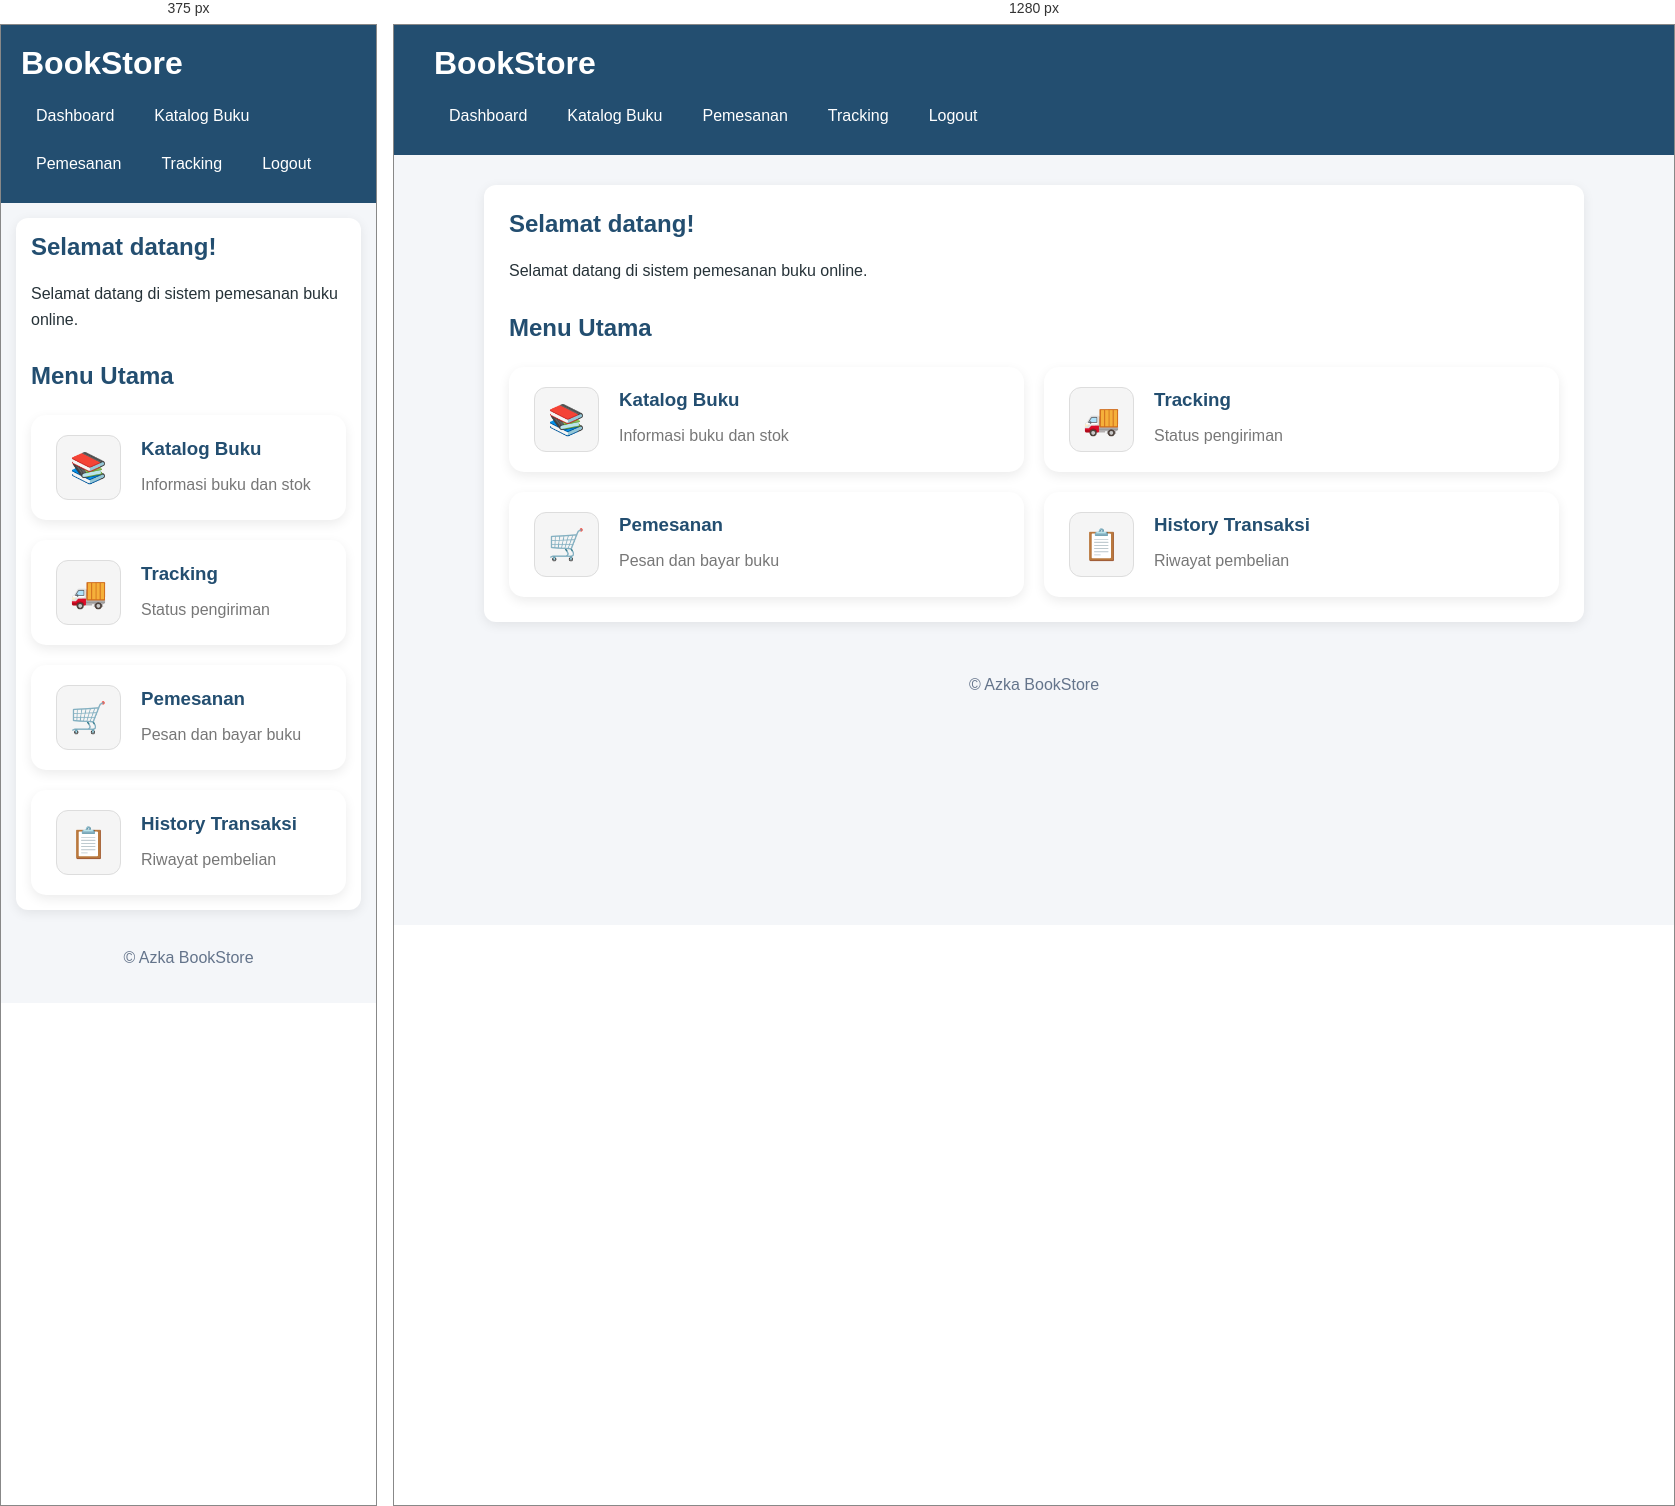
Rendered at 375 px and 1280 px, left to right.

<!-- file: dashboard.html -->

<!DOCTYPE html>
<html lang="id">
<head>
    <meta charset="UTF-8">
    <meta name="viewport" content="width=device-width, initial-scale=1.0">
    <title>Dashboard - BookStore</title>
    <link rel="stylesheet" href="css/style.css">
</head>
<body>

<header>
    <h1>BookStore</h1>
    <nav>
        <a href="dashboard.html">Dashboard</a>
        <a href="stok.html">Katalog Buku</a>
        <a href="checkout.html">Pemesanan</a>
        <a href="tracking.html">Tracking</a>
        <a href="#" id="btnLogout">Logout</a>
    </nav>
</header>

<main class="container">
    <h2 id="greeting">Selamat datang!</h2>

    <p>Selamat datang di sistem pemesanan buku online.</p>


<h2 class="judul-menu">Menu Utama</h2>

<div class="dashboard-menu">

    <a href="stok.html" class="menu-card">
        <div class="menu-icon">📚</div>

        <div class="menu-text">
            <h3>Katalog Buku</h3>
            <p>Informasi buku dan stok</p>
        </div>
    </a>

    <a href="tracking.html" class="menu-card">
        <div class="menu-icon">🚚</div>

        <div class="menu-text">
            <h3>Tracking</h3>
            <p>Status pengiriman</p>
        </div>
    </a>

    <a href="checkout.html" class="menu-card">
        <div class="menu-icon">🛒</div>

        <div class="menu-text">
            <h3>Pemesanan</h3>
            <p>Pesan dan bayar buku</p>
        </div>
    </a>

    <a href="checkout.html" class="menu-card">
        <div class="menu-icon">📋</div>

        <div class="menu-text">
            <h3>History Transaksi</h3>
            <p>Riwayat pembelian</p>
        </div>
    </a>

</div>

</main>

<footer>
    <p>&copy; Azka BookStore</p>
</footer>

<script src="js/data.js"></script>
<script src="js/script.js"></script>

</body>
</html>

/* @media block from style.css */
@media (max-width: 600px) {
    .card-container {
        grid-template-columns: 1fr;
    }
}

/* @media block from style.css */
@media (max-width: 600px) {
    header {
        padding: 20px;
    }

    .container {
        margin: 15px;
        padding: 15px;
    }

    table {
        font-size: 12px;
    }
}

/* @media block from style.css */
@media (max-width: 600px) {
    .dashboard-menu {
        grid-template-columns: 1fr;
    }
}